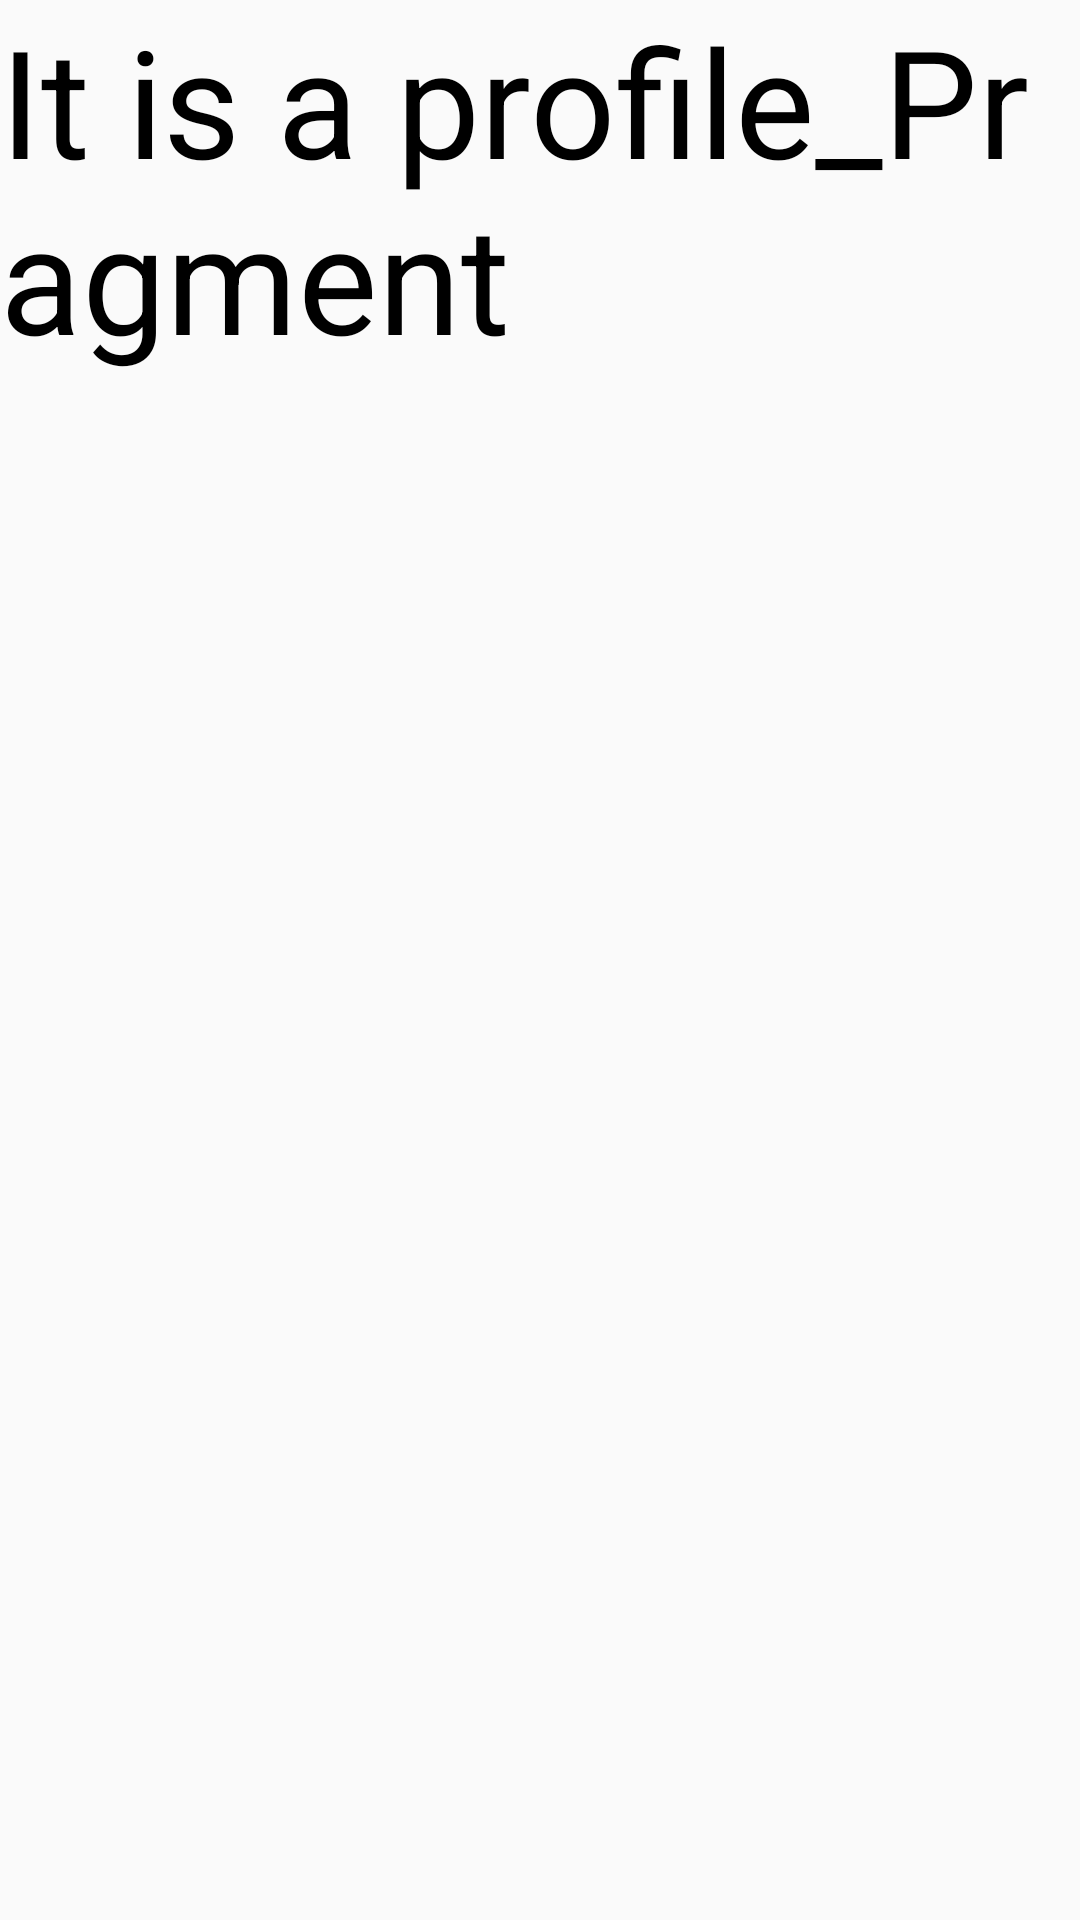

This screen was rendered from an Android layout file. Write that file and the resources it references.
<!-- AndroidManifest.xml: application theme AppTheme -->
<!-- res/layout/fragment_profile_fragement.xml -->
<?xml version="1.0" encoding="utf-8"?>
<FrameLayout xmlns:android="http://schemas.android.com/apk/res/android"
    xmlns:tools="http://schemas.android.com/tools"
    android:layout_width="match_parent"
    android:layout_height="match_parent"
    tools:context=".ProfileFragement">

    
    <TextView
        android:layout_width="match_parent"
        android:layout_height="match_parent"
        android:textSize="50dp"
        android:textColor="@color/black"
        android:text="It is a profile_Pragment" />

</FrameLayout>
<!-- resources referenced by this layout -->
<resources>
  <color name="black">#000</color>
  <style name="AppTheme" parent="Theme.AppCompat.Light.NoActionBar">
          
          <item name="colorPrimary">@color/colorPrimary</item>
          <item name="colorPrimaryDark">@color/colorPrimaryDark</item>
          <item name="colorAccent">@color/colorAccent</item>
      </style>
  <color name="colorPrimary">#6200EE</color>
  <color name="colorPrimaryDark">#3700B3</color>
  <color name="colorAccent">#03DAC5</color>
</resources>
